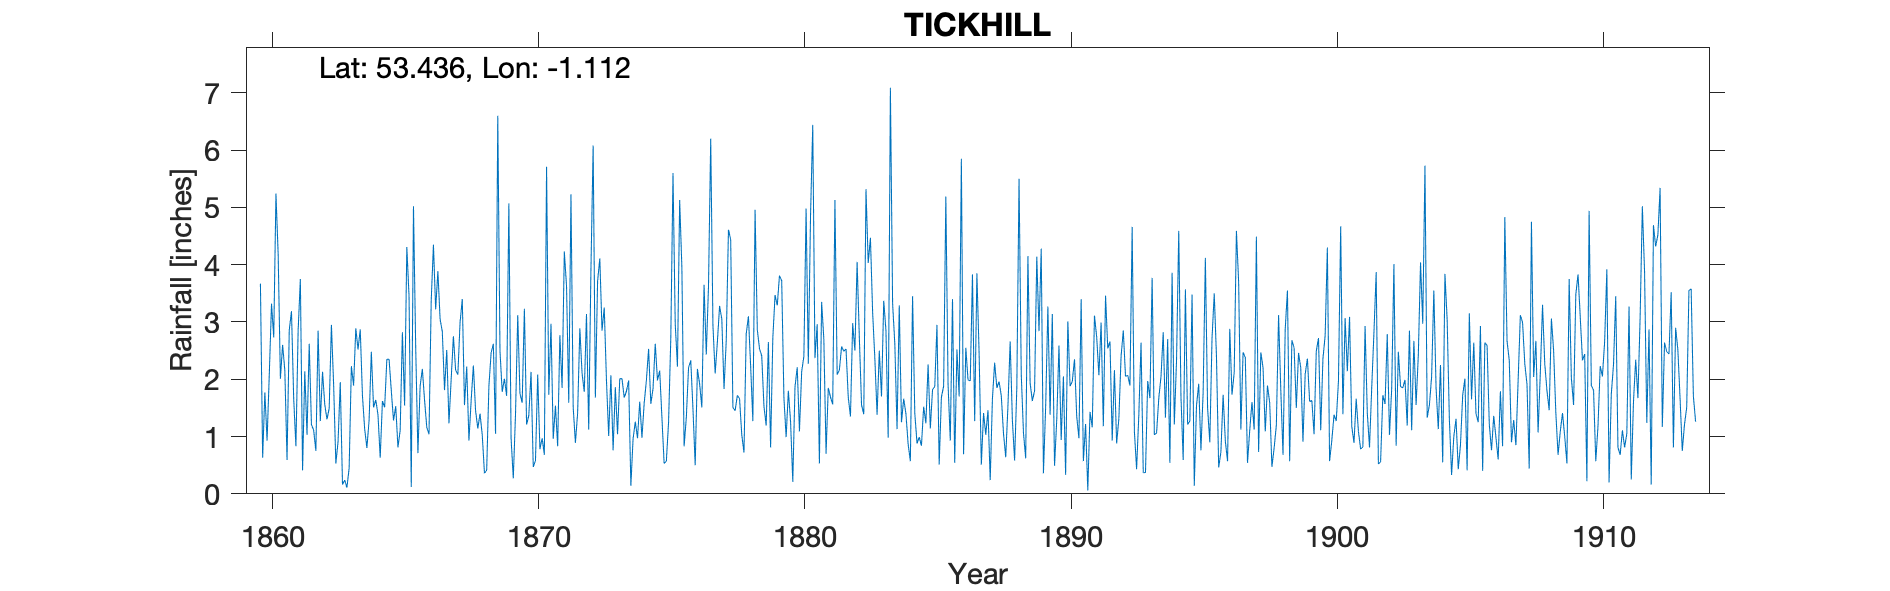

Values plotted in this chart, from the file beside it:
TICKHILL, , , , , , , , , , , , , , , , , , , , , , , 
Grid ref, SK591936, Long, -1.112, Lat, 53.44, Elevation, 61, ft, , , , , , , , , , , , , , , 
Station no, RR1245, , , , , , , , , , , , , , , , , , , , , , 
, 1860, 1861, 1862, 1863, 1864, 1865, 1866, 1867, 1868, 1869, 1870, 1871, 1872, 1873, 1874, 1875, 1876, 1877, 1878, 1879, 1880, 1881, 1882
January, 3.67, 0.59, 1.11, 1.95, 0.8, 1.28, 1.88, 2.51, 2.24, 2.49, 1.21, 0.96, 2.89, 1.98, 0.96, 2.15, 1.33, 2.94, 1.66, 1.19, 0.21, 0.53, 2.53
February, 0.63, 2.86, 0.75, 0.16, 1.29, 1.53, 2.18, 1.23, 1.45, 1.78, 1.37, 1.54, 2.1, 1.01, 1.26, 1.33, 2.2, 2.1, 1.03, 2.65, 1.87, 3.35, 1.69
March, 1.77, 3.19, 2.85, 0.24, 2.48, 0.81, 1.63, 2.01, 1.14, 2.01, 2.13, 0.83, 1.78, 2.07, 0.97, 0.53, 2.33, 2.65, 0.72, 0.81, 2.21, 2.7, 1.35
April, 0.93, 1.66, 1.27, 0.11, 1.51, 1.11, 1.16, 2.75, 1.4, 1.71, 0.47, 2.77, 3.14, 0.76, 1.61, 0.57, 1.48, 3.28, 2.79, 2.72, 1.09, 0.7, 2.98
May, 2.09, 0.83, 2.13, 0.45, 1.64, 2.82, 1.04, 2.16, 1.03, 5.07, 0.58, 1.85, 1.12, 1.86, 0.98, 1.25, 0.5, 3.05, 3.1, 3.47, 2.13, 1.85, 2.5
June, 3.32, 2.85, 1.56, 2.23, 1.38, 1.54, 3.38, 2.08, 0.36, 0.97, 2.08, 4.23, 3.91, 1.04, 1.58, 2.71, 2.18, 1.83, 2.23, 3.29, 2.4, 1.69, 4.05
July, 2.73, 3.75, 1.3, 1.89, 0.63, 4.31, 4.35, 2.99, 0.41, 0.27, 0.78, 3.63, 6.08, 2.01, 1.98, 5.6, 1.92, 2.67, 1.27, 3.81, 4.98, 1.56, 2.73
August, 5.24, 0.41, 1.49, 2.89, 1.62, 3.45, 3.22, 3.4, 1.88, 1.39, 0.97, 1.59, 1.68, 2.01, 2.53, 2.97, 1.51, 4.61, 4.96, 3.72, 2.27, 5.13, 1.55
September, 4.18, 2.14, 2.95, 2.52, 1.51, 0.12, 3.89, 1.55, 2.46, 3.12, 0.68, 5.23, 3.71, 1.68, 1.57, 2.22, 3.65, 4.44, 2.87, 1.68, 4.86, 2.08, 1.39
October, 2.01, 1.03, 1.91, 2.87, 2.35, 5.02, 3.05, 2.22, 2.62, 1.75, 5.71, 1.51, 4.11, 1.79, 1.84, 5.13, 2.43, 1.51, 2.53, 0.99, 6.44, 2.16, 5.32
November, 2.6, 2.62, 0.53, 1.71, 2.35, 2.56, 2.83, 0.93, 1.05, 1.59, 1.73, 0.89, 2.85, 1.98, 2.62, 3.95, 3.62, 1.45, 2.41, 1.8, 2.37, 2.57, 4.03
December, 2.16, 1.21, 0.91, 1.13, 1.8, 0.71, 1.81, 1.63, 6.6, 3.23, 2.97, 1.41, 3.25, 0.14, 1.98, 0.83, 6.2, 1.72, 1.53, 1.26, 2.96, 2.49, 4.47
Total, 31.33, 23.14, 18.76, 18.15, 19.36, 25.26, 30.42, 25.46, 22.64, 25.38, 20.68, 26.44, 36.62, 18.33, 19.88, 29.24, 29.35, 32.25, 27.1, 27.39, 33.79, 26.81, 34.59
Calc annual, 31.33, 23.14, 18.76, 17.35, 19.36, 25.26, 30.42, 25.46, 22.64, 25.38, 20.68, 26.44, 36.62, 18.33, 19.88, 29.24, 29.35, 32.25, 27.1, 27.39, 33.79, 26.81, 34.59
Difference, 0, 0, 0, -0.8, 0, 0, 0, 0, 0, 0, 0, 0, 0, 0, 0, 0, 0, 0, 0, 0, 0, 0, 0
1863 Oct mistranscription, , , , , , , , , , , , , , , , , , , , , , , 
1887 Feb mistranscription, , , , , , , , , , , , , , , , , , , , , , , 
Observer G G Phillips was a surgeon and …, , , , , , , , , , , , , , , , , , , , , , , 
NGR on Northgate at position of 61', , , , , , , , , , , , , , , , , , , , , , , 
